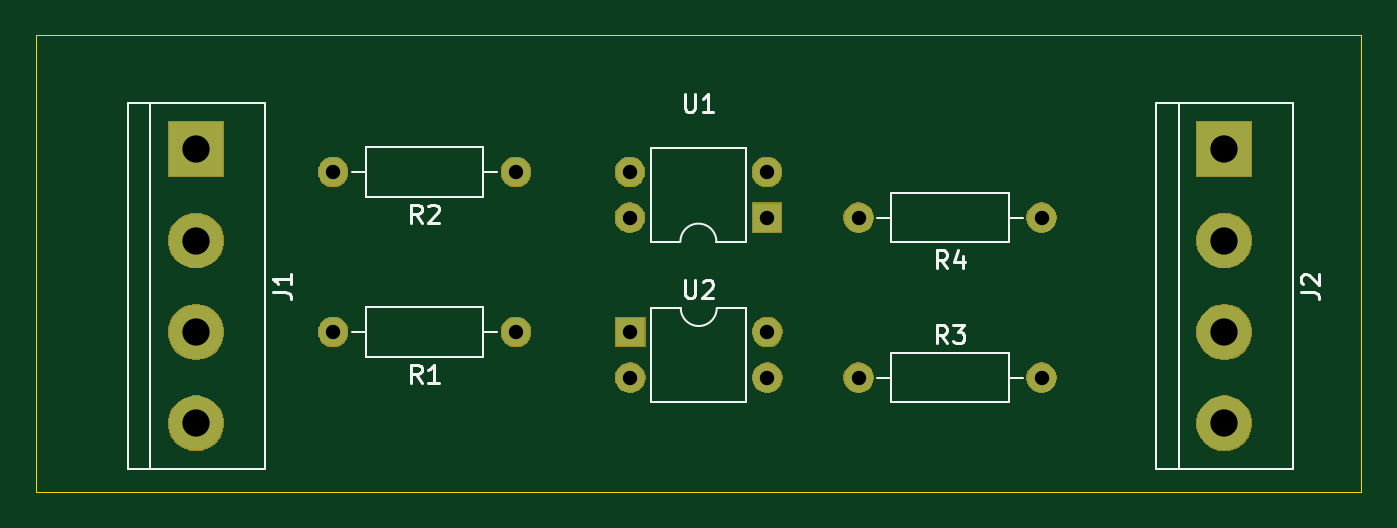
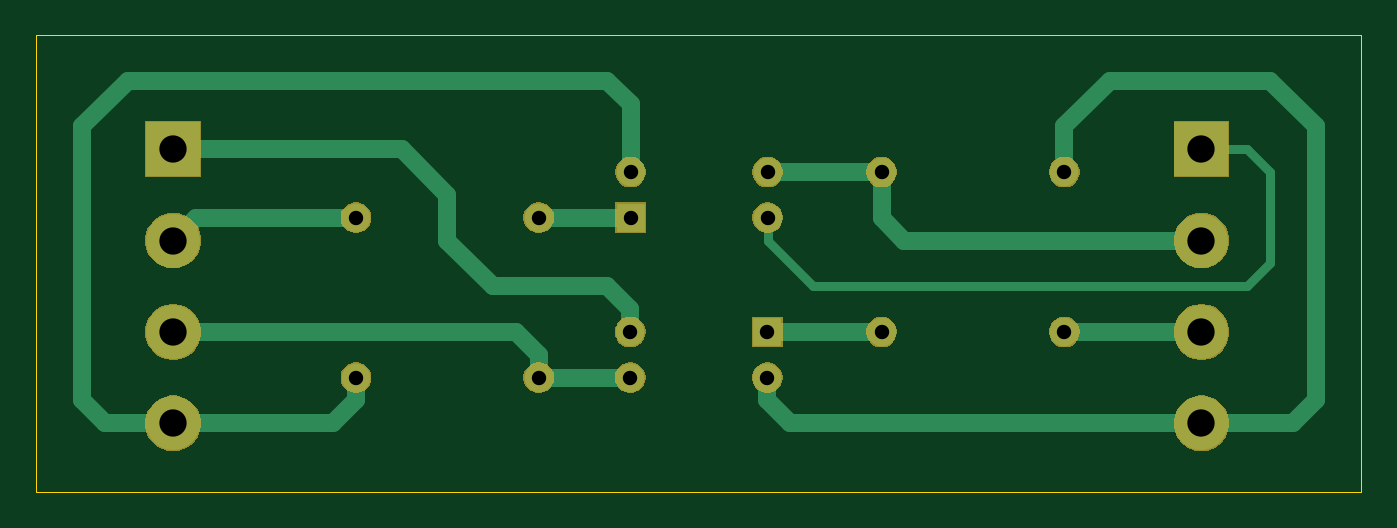
Circuit board: 10 layer files. Board 73.7 x 25.4 mm.
- bottom_copper: uartIsolator-B_Cu.gbr (3867 bytes)
- bottom_mask: uartIsolator-B_Mask.gbr (19275 bytes)
- bottom_silk: uartIsolator-B_SilkS.gbr (509 bytes)
- outline: uartIsolator-Edge_Cuts.gbr (760 bytes)
- top_copper: uartIsolator-F_Cu.gbr (1365 bytes)
- top_mask: uartIsolator-F_Mask.gbr (19275 bytes)
- paste: uartIsolator-F_Paste.gbr (508 bytes)
- top_silk: uartIsolator-F_SilkS.gbr (7086 bytes)
- drill: uartIsolator-NPTH.drl (282 bytes)
- drill: uartIsolator-PTH.drl (608 bytes)

=== bottom_copper: uartIsolator-B_Cu.gbr ===
G04 #@! TF.GenerationSoftware,KiCad,Pcbnew,(5.1.5)-3*
G04 #@! TF.CreationDate,2020-05-02T00:05:06+08:00*
G04 #@! TF.ProjectId,uartIsolator,75617274-4973-46f6-9c61-746f722e6b69,rev?*
G04 #@! TF.SameCoordinates,Original*
G04 #@! TF.FileFunction,Copper,L2,Bot*
G04 #@! TF.FilePolarity,Positive*
%FSLAX46Y46*%
G04 Gerber Fmt 4.6, Leading zero omitted, Abs format (unit mm)*
G04 Created by KiCad (PCBNEW (5.1.5)-3) date 2020-05-02 00:05:06*
%MOMM*%
%LPD*%
G04 APERTURE LIST*
%ADD10O,1.600000X1.600000*%
%ADD11R,1.600000X1.600000*%
%ADD12C,1.600000*%
%ADD13C,3.000000*%
%ADD14R,3.000000X3.000000*%
%ADD15C,1.000000*%
%ADD16C,0.500000*%
G04 APERTURE END LIST*
D10*
X167620000Y-68580000D03*
X175240000Y-66040000D03*
X167620000Y-66040000D03*
D11*
X175240000Y-68580000D03*
D10*
X175260000Y-74930000D03*
X167640000Y-77470000D03*
X175260000Y-77470000D03*
D11*
X167640000Y-74930000D03*
D10*
X180340000Y-68580000D03*
D12*
X190500000Y-68580000D03*
D10*
X190500000Y-77470000D03*
D12*
X180340000Y-77470000D03*
D10*
X151130000Y-66040000D03*
D12*
X161290000Y-66040000D03*
D10*
X151130000Y-74930000D03*
D12*
X161290000Y-74930000D03*
D13*
X200660000Y-80010000D03*
D14*
X200660000Y-64770000D03*
D13*
X200660000Y-74930000D03*
X200660000Y-69850000D03*
X143510000Y-80010000D03*
D14*
X143510000Y-64770000D03*
D13*
X143510000Y-74930000D03*
X143510000Y-69850000D03*
D15*
X167640000Y-77470000D02*
X167640000Y-78740000D01*
X166370000Y-80010000D02*
X143510000Y-80010000D01*
X167640000Y-78740000D02*
X166370000Y-80010000D01*
X151130000Y-66040000D02*
X151130000Y-63500000D01*
X151130000Y-63500000D02*
X148590000Y-60960000D01*
X148590000Y-60960000D02*
X139700000Y-60960000D01*
X139700000Y-60960000D02*
X137160000Y-63500000D01*
X137160000Y-63500000D02*
X137160000Y-78740000D01*
X138430000Y-80010000D02*
X143510000Y-80010000D01*
X137160000Y-78740000D02*
X138430000Y-80010000D01*
D16*
X167620000Y-68580000D02*
X167620000Y-69870000D01*
X167620000Y-69870000D02*
X165100000Y-72390000D01*
X165100000Y-72390000D02*
X140970000Y-72390000D01*
X140970000Y-72390000D02*
X139700000Y-71120000D01*
X139700000Y-71120000D02*
X139700000Y-66040000D01*
X140970000Y-64770000D02*
X143510000Y-64770000D01*
X139700000Y-66040000D02*
X140970000Y-64770000D01*
D15*
X143510000Y-74930000D02*
X151130000Y-74930000D01*
X161290000Y-66040000D02*
X161290000Y-68580000D01*
X160020000Y-69850000D02*
X143510000Y-69850000D01*
X161290000Y-68580000D02*
X160020000Y-69850000D01*
X161290000Y-66040000D02*
X167620000Y-66040000D01*
X190500000Y-78740000D02*
X190500000Y-77470000D01*
X200660000Y-80010000D02*
X191770000Y-80010000D01*
X191770000Y-80010000D02*
X190500000Y-78740000D01*
X175240000Y-62250000D02*
X175240000Y-66040000D01*
X176530000Y-60960000D02*
X175240000Y-62250000D01*
X205740000Y-78740000D02*
X205740000Y-63500000D01*
X205740000Y-63500000D02*
X203200000Y-60960000D01*
X200660000Y-80010000D02*
X204470000Y-80010000D01*
X204470000Y-80010000D02*
X205740000Y-78740000D01*
X203200000Y-60960000D02*
X176530000Y-60960000D01*
X176530000Y-72390000D02*
X175260000Y-73660000D01*
X187960000Y-64770000D02*
X185420000Y-67310000D01*
X200660000Y-64770000D02*
X187960000Y-64770000D01*
X175260000Y-73660000D02*
X175260000Y-74930000D01*
X185420000Y-67310000D02*
X185420000Y-69850000D01*
X185420000Y-69850000D02*
X182880000Y-72390000D01*
X182880000Y-72390000D02*
X176530000Y-72390000D01*
X175260000Y-77470000D02*
X180340000Y-77470000D01*
X180340000Y-77470000D02*
X180340000Y-76200000D01*
X180340000Y-76200000D02*
X181610000Y-74930000D01*
X181610000Y-74930000D02*
X200660000Y-74930000D01*
X199390000Y-68580000D02*
X200660000Y-69850000D01*
X190500000Y-68580000D02*
X199390000Y-68580000D01*
X161290000Y-74930000D02*
X167640000Y-74930000D01*
X175240000Y-68580000D02*
X180340000Y-68580000D01*
M02*

=== bottom_mask: uartIsolator-B_Mask.gbr (19275 bytes, source omitted) ===
=== bottom_silk: uartIsolator-B_SilkS.gbr ===
G04 #@! TF.GenerationSoftware,KiCad,Pcbnew,(5.1.5)-3*
G04 #@! TF.CreationDate,2020-05-02T00:05:06+08:00*
G04 #@! TF.ProjectId,uartIsolator,75617274-4973-46f6-9c61-746f722e6b69,rev?*
G04 #@! TF.SameCoordinates,Original*
G04 #@! TF.FileFunction,Legend,Bot*
G04 #@! TF.FilePolarity,Positive*
%FSLAX46Y46*%
G04 Gerber Fmt 4.6, Leading zero omitted, Abs format (unit mm)*
G04 Created by KiCad (PCBNEW (5.1.5)-3) date 2020-05-02 00:05:06*
%MOMM*%
%LPD*%
G04 APERTURE LIST*
G04 APERTURE END LIST*
M02*

=== outline: uartIsolator-Edge_Cuts.gbr ===
G04 #@! TF.GenerationSoftware,KiCad,Pcbnew,(5.1.5)-3*
G04 #@! TF.CreationDate,2020-05-02T00:05:06+08:00*
G04 #@! TF.ProjectId,uartIsolator,75617274-4973-46f6-9c61-746f722e6b69,rev?*
G04 #@! TF.SameCoordinates,Original*
G04 #@! TF.FileFunction,Profile,NP*
%FSLAX46Y46*%
G04 Gerber Fmt 4.6, Leading zero omitted, Abs format (unit mm)*
G04 Created by KiCad (PCBNEW (5.1.5)-3) date 2020-05-02 00:05:06*
%MOMM*%
%LPD*%
G04 APERTURE LIST*
%ADD10C,0.050000*%
G04 APERTURE END LIST*
D10*
X134620000Y-83820000D02*
X134620000Y-58420000D01*
X135890000Y-83820000D02*
X134620000Y-83820000D01*
X208280000Y-83820000D02*
X135890000Y-83820000D01*
X208280000Y-58420000D02*
X208280000Y-83820000D01*
X134620000Y-58420000D02*
X208280000Y-58420000D01*
M02*

=== top_copper: uartIsolator-F_Cu.gbr ===
G04 #@! TF.GenerationSoftware,KiCad,Pcbnew,(5.1.5)-3*
G04 #@! TF.CreationDate,2020-05-02T00:05:06+08:00*
G04 #@! TF.ProjectId,uartIsolator,75617274-4973-46f6-9c61-746f722e6b69,rev?*
G04 #@! TF.SameCoordinates,Original*
G04 #@! TF.FileFunction,Copper,L1,Top*
G04 #@! TF.FilePolarity,Positive*
%FSLAX46Y46*%
G04 Gerber Fmt 4.6, Leading zero omitted, Abs format (unit mm)*
G04 Created by KiCad (PCBNEW (5.1.5)-3) date 2020-05-02 00:05:06*
%MOMM*%
%LPD*%
G04 APERTURE LIST*
%ADD10O,1.600000X1.600000*%
%ADD11R,1.600000X1.600000*%
%ADD12C,1.600000*%
%ADD13C,3.000000*%
%ADD14R,3.000000X3.000000*%
G04 APERTURE END LIST*
D10*
X167620000Y-68580000D03*
X175240000Y-66040000D03*
X167620000Y-66040000D03*
D11*
X175240000Y-68580000D03*
D10*
X175260000Y-74930000D03*
X167640000Y-77470000D03*
X175260000Y-77470000D03*
D11*
X167640000Y-74930000D03*
D10*
X180340000Y-68580000D03*
D12*
X190500000Y-68580000D03*
D10*
X190500000Y-77470000D03*
D12*
X180340000Y-77470000D03*
D10*
X151130000Y-66040000D03*
D12*
X161290000Y-66040000D03*
D10*
X151130000Y-74930000D03*
D12*
X161290000Y-74930000D03*
D13*
X200660000Y-80010000D03*
D14*
X200660000Y-64770000D03*
D13*
X200660000Y-74930000D03*
X200660000Y-69850000D03*
X143510000Y-80010000D03*
D14*
X143510000Y-64770000D03*
D13*
X143510000Y-74930000D03*
X143510000Y-69850000D03*
M02*

=== top_mask: uartIsolator-F_Mask.gbr (19275 bytes, source omitted) ===
=== paste: uartIsolator-F_Paste.gbr ===
G04 #@! TF.GenerationSoftware,KiCad,Pcbnew,(5.1.5)-3*
G04 #@! TF.CreationDate,2020-05-02T00:05:06+08:00*
G04 #@! TF.ProjectId,uartIsolator,75617274-4973-46f6-9c61-746f722e6b69,rev?*
G04 #@! TF.SameCoordinates,Original*
G04 #@! TF.FileFunction,Paste,Top*
G04 #@! TF.FilePolarity,Positive*
%FSLAX46Y46*%
G04 Gerber Fmt 4.6, Leading zero omitted, Abs format (unit mm)*
G04 Created by KiCad (PCBNEW (5.1.5)-3) date 2020-05-02 00:05:06*
%MOMM*%
%LPD*%
G04 APERTURE LIST*
G04 APERTURE END LIST*
M02*

=== top_silk: uartIsolator-F_SilkS.gbr ===
G04 #@! TF.GenerationSoftware,KiCad,Pcbnew,(5.1.5)-3*
G04 #@! TF.CreationDate,2020-05-02T00:05:06+08:00*
G04 #@! TF.ProjectId,uartIsolator,75617274-4973-46f6-9c61-746f722e6b69,rev?*
G04 #@! TF.SameCoordinates,Original*
G04 #@! TF.FileFunction,Legend,Top*
G04 #@! TF.FilePolarity,Positive*
%FSLAX46Y46*%
G04 Gerber Fmt 4.6, Leading zero omitted, Abs format (unit mm)*
G04 Created by KiCad (PCBNEW (5.1.5)-3) date 2020-05-02 00:05:06*
%MOMM*%
%LPD*%
G04 APERTURE LIST*
%ADD10C,0.120000*%
%ADD11C,0.150000*%
G04 APERTURE END LIST*
D10*
X168780000Y-69910000D02*
X170430000Y-69910000D01*
X168780000Y-64710000D02*
X168780000Y-69910000D01*
X174080000Y-64710000D02*
X168780000Y-64710000D01*
X174080000Y-69910000D02*
X174080000Y-64710000D01*
X172430000Y-69910000D02*
X174080000Y-69910000D01*
X170430000Y-69910000D02*
G75*
G02X172430000Y-69910000I1000000J0D01*
G01*
X174100000Y-73600000D02*
X172450000Y-73600000D01*
X174100000Y-78800000D02*
X174100000Y-73600000D01*
X168800000Y-78800000D02*
X174100000Y-78800000D01*
X168800000Y-73600000D02*
X168800000Y-78800000D01*
X170450000Y-73600000D02*
X168800000Y-73600000D01*
X172450000Y-73600000D02*
G75*
G02X170450000Y-73600000I-1000000J0D01*
G01*
X181380000Y-68580000D02*
X182150000Y-68580000D01*
X189460000Y-68580000D02*
X188690000Y-68580000D01*
X182150000Y-69950000D02*
X188690000Y-69950000D01*
X182150000Y-67210000D02*
X182150000Y-69950000D01*
X188690000Y-67210000D02*
X182150000Y-67210000D01*
X188690000Y-69950000D02*
X188690000Y-67210000D01*
X189460000Y-77470000D02*
X188690000Y-77470000D01*
X181380000Y-77470000D02*
X182150000Y-77470000D01*
X188690000Y-76100000D02*
X182150000Y-76100000D01*
X188690000Y-78840000D02*
X188690000Y-76100000D01*
X182150000Y-78840000D02*
X188690000Y-78840000D01*
X182150000Y-76100000D02*
X182150000Y-78840000D01*
X152170000Y-66040000D02*
X152940000Y-66040000D01*
X160250000Y-66040000D02*
X159480000Y-66040000D01*
X152940000Y-67410000D02*
X159480000Y-67410000D01*
X152940000Y-64670000D02*
X152940000Y-67410000D01*
X159480000Y-64670000D02*
X152940000Y-64670000D01*
X159480000Y-67410000D02*
X159480000Y-64670000D01*
X152170000Y-74930000D02*
X152940000Y-74930000D01*
X160250000Y-74930000D02*
X159480000Y-74930000D01*
X152940000Y-76300000D02*
X159480000Y-76300000D01*
X152940000Y-73560000D02*
X152940000Y-76300000D01*
X159480000Y-73560000D02*
X152940000Y-73560000D01*
X159480000Y-76300000D02*
X159480000Y-73560000D01*
X196850000Y-62230000D02*
X196850000Y-82550000D01*
X204470000Y-62230000D02*
X204470000Y-82550000D01*
X198120000Y-82550000D02*
X198120000Y-62230000D01*
X196850000Y-82550000D02*
X204470000Y-82550000D01*
X204470000Y-62230000D02*
X196850000Y-62230000D01*
X139700000Y-62230000D02*
X139700000Y-82550000D01*
X147320000Y-62230000D02*
X147320000Y-82550000D01*
X140970000Y-82550000D02*
X140970000Y-62230000D01*
X139700000Y-82550000D02*
X147320000Y-82550000D01*
X147320000Y-62230000D02*
X139700000Y-62230000D01*
D11*
X170668095Y-61682380D02*
X170668095Y-62491904D01*
X170715714Y-62587142D01*
X170763333Y-62634761D01*
X170858571Y-62682380D01*
X171049047Y-62682380D01*
X171144285Y-62634761D01*
X171191904Y-62587142D01*
X171239523Y-62491904D01*
X171239523Y-61682380D01*
X172239523Y-62682380D02*
X171668095Y-62682380D01*
X171953809Y-62682380D02*
X171953809Y-61682380D01*
X171858571Y-61825238D01*
X171763333Y-61920476D01*
X171668095Y-61968095D01*
X170688095Y-72052380D02*
X170688095Y-72861904D01*
X170735714Y-72957142D01*
X170783333Y-73004761D01*
X170878571Y-73052380D01*
X171069047Y-73052380D01*
X171164285Y-73004761D01*
X171211904Y-72957142D01*
X171259523Y-72861904D01*
X171259523Y-72052380D01*
X171688095Y-72147619D02*
X171735714Y-72100000D01*
X171830952Y-72052380D01*
X172069047Y-72052380D01*
X172164285Y-72100000D01*
X172211904Y-72147619D01*
X172259523Y-72242857D01*
X172259523Y-72338095D01*
X172211904Y-72480952D01*
X171640476Y-73052380D01*
X172259523Y-73052380D01*
X185253333Y-71402380D02*
X184920000Y-70926190D01*
X184681904Y-71402380D02*
X184681904Y-70402380D01*
X185062857Y-70402380D01*
X185158095Y-70450000D01*
X185205714Y-70497619D01*
X185253333Y-70592857D01*
X185253333Y-70735714D01*
X185205714Y-70830952D01*
X185158095Y-70878571D01*
X185062857Y-70926190D01*
X184681904Y-70926190D01*
X186110476Y-70735714D02*
X186110476Y-71402380D01*
X185872380Y-70354761D02*
X185634285Y-71069047D01*
X186253333Y-71069047D01*
X185253333Y-75552380D02*
X184920000Y-75076190D01*
X184681904Y-75552380D02*
X184681904Y-74552380D01*
X185062857Y-74552380D01*
X185158095Y-74600000D01*
X185205714Y-74647619D01*
X185253333Y-74742857D01*
X185253333Y-74885714D01*
X185205714Y-74980952D01*
X185158095Y-75028571D01*
X185062857Y-75076190D01*
X184681904Y-75076190D01*
X185586666Y-74552380D02*
X186205714Y-74552380D01*
X185872380Y-74933333D01*
X186015238Y-74933333D01*
X186110476Y-74980952D01*
X186158095Y-75028571D01*
X186205714Y-75123809D01*
X186205714Y-75361904D01*
X186158095Y-75457142D01*
X186110476Y-75504761D01*
X186015238Y-75552380D01*
X185729523Y-75552380D01*
X185634285Y-75504761D01*
X185586666Y-75457142D01*
X156043333Y-68862380D02*
X155710000Y-68386190D01*
X155471904Y-68862380D02*
X155471904Y-67862380D01*
X155852857Y-67862380D01*
X155948095Y-67910000D01*
X155995714Y-67957619D01*
X156043333Y-68052857D01*
X156043333Y-68195714D01*
X155995714Y-68290952D01*
X155948095Y-68338571D01*
X155852857Y-68386190D01*
X155471904Y-68386190D01*
X156424285Y-67957619D02*
X156471904Y-67910000D01*
X156567142Y-67862380D01*
X156805238Y-67862380D01*
X156900476Y-67910000D01*
X156948095Y-67957619D01*
X156995714Y-68052857D01*
X156995714Y-68148095D01*
X156948095Y-68290952D01*
X156376666Y-68862380D01*
X156995714Y-68862380D01*
X156043333Y-77752380D02*
X155710000Y-77276190D01*
X155471904Y-77752380D02*
X155471904Y-76752380D01*
X155852857Y-76752380D01*
X155948095Y-76800000D01*
X155995714Y-76847619D01*
X156043333Y-76942857D01*
X156043333Y-77085714D01*
X155995714Y-77180952D01*
X155948095Y-77228571D01*
X155852857Y-77276190D01*
X155471904Y-77276190D01*
X156995714Y-77752380D02*
X156424285Y-77752380D01*
X156710000Y-77752380D02*
X156710000Y-76752380D01*
X156614761Y-76895238D01*
X156519523Y-76990476D01*
X156424285Y-77038095D01*
X204912380Y-72703333D02*
X205626666Y-72703333D01*
X205769523Y-72750952D01*
X205864761Y-72846190D01*
X205912380Y-72989047D01*
X205912380Y-73084285D01*
X205007619Y-72274761D02*
X204960000Y-72227142D01*
X204912380Y-72131904D01*
X204912380Y-71893809D01*
X204960000Y-71798571D01*
X205007619Y-71750952D01*
X205102857Y-71703333D01*
X205198095Y-71703333D01*
X205340952Y-71750952D01*
X205912380Y-72322380D01*
X205912380Y-71703333D01*
X147762380Y-72703333D02*
X148476666Y-72703333D01*
X148619523Y-72750952D01*
X148714761Y-72846190D01*
X148762380Y-72989047D01*
X148762380Y-73084285D01*
X148762380Y-71703333D02*
X148762380Y-72274761D01*
X148762380Y-71989047D02*
X147762380Y-71989047D01*
X147905238Y-72084285D01*
X148000476Y-72179523D01*
X148048095Y-72274761D01*
M02*

=== drill: uartIsolator-NPTH.drl ===
M48
; DRILL file {KiCad (5.1.5)-3} date 05/02/20 00:05:22
; FORMAT={-:-/ absolute / inch / decimal}
; #@! TF.CreationDate,2020-05-02T00:05:22+08:00
; #@! TF.GenerationSoftware,Kicad,Pcbnew,(5.1.5)-3
; #@! TF.FileFunction,NonPlated,1,2,NPTH
FMAT,2
INCH
%
G90
G05
T0
M30

=== drill: uartIsolator-PTH.drl ===
M48
; DRILL file {KiCad (5.1.5)-3} date 05/02/20 00:05:22
; FORMAT={-:-/ absolute / inch / decimal}
; #@! TF.CreationDate,2020-05-02T00:05:22+08:00
; #@! TF.GenerationSoftware,Kicad,Pcbnew,(5.1.5)-3
; #@! TF.FileFunction,Plated,1,2,PTH
FMAT,2
INCH
T1C0.0315
T2C0.0598
%
G90
G05
T1
X6.8992Y-2.7
X6.6Y-2.95
X5.95Y-2.6
X6.35Y-2.6
X7.1Y-2.7
X7.5Y-2.7
X7.1Y-3.05
X7.5Y-3.05
X5.95Y-2.95
X6.35Y-2.95
X6.5992Y-2.6
X6.5992Y-2.7
X6.8992Y-2.6
X6.6Y-3.05
X6.9Y-2.95
X6.9Y-3.05
T2
X7.9Y-2.55
X7.9Y-2.75
X7.9Y-2.95
X7.9Y-3.15
X5.65Y-2.55
X5.65Y-2.75
X5.65Y-2.95
X5.65Y-3.15
T0
M30

